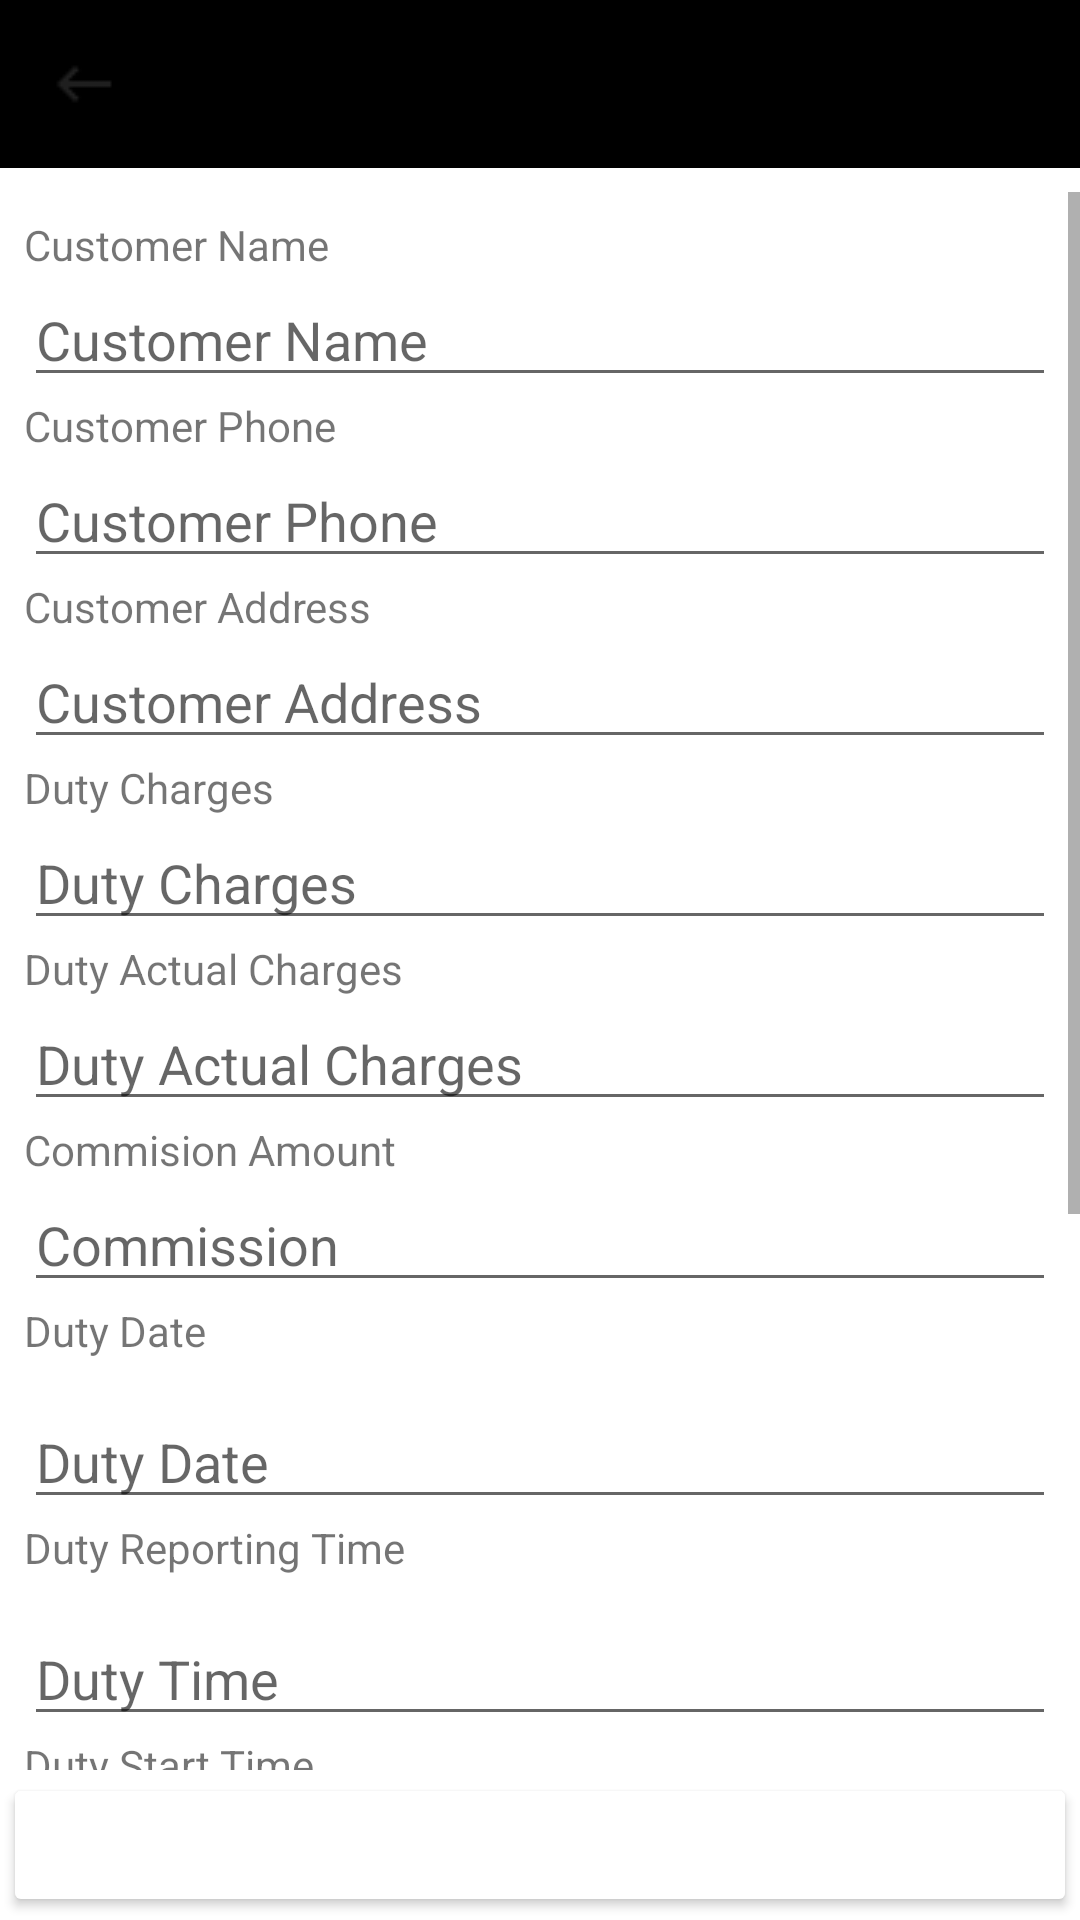

This screen was rendered from an Android layout file. Write that file and the resources it references.
<!-- AndroidManifest.xml: application theme Theme.SDS -->
<!-- res/layout/activity_driver_duty_detail.xml -->
<?xml version="1.0" encoding="utf-8"?>
<androidx.constraintlayout.widget.ConstraintLayout
    xmlns:android="http://schemas.android.com/apk/res/android"
    xmlns:app="http://schemas.android.com/apk/res-auto"
    xmlns:tools="http://schemas.android.com/tools"
    android:layout_width="match_parent"
    android:layout_height="match_parent"
    android:padding="0dp">

    













    <androidx.appcompat.widget.Toolbar
        android:id="@+id/duty_toolbar"
        android:layout_width="0dp"
        android:layout_height="?attr/actionBarSize"
        android:background="@android:color/black"
        android:title="Duty Details"
        android:titleTextColor="@android:color/white"
        app:navigationIcon="@drawable/back"
        app:popupTheme="@style/ThemeOverlay.AppCompat.Dark"
        app:layout_constraintTop_toTopOf="parent"
        app:layout_constraintStart_toStartOf="parent"
        app:layout_constraintEnd_toEndOf="parent" />



    
    <ScrollView
        android:id="@+id/scrollView"
        android:layout_width="match_parent"
        android:layout_height="0dp"
        android:layout_marginTop="8dp"
        app:layout_constraintTop_toBottomOf="@id/duty_toolbar"
        app:layout_constraintBottom_toTopOf="@id/button_panel"
        app:layout_constraintStart_toStartOf="parent"
        app:layout_constraintEnd_toEndOf="parent">

        <LinearLayout
            android:layout_width="match_parent"
            android:layout_height="wrap_content"
            android:orientation="vertical"
            android:padding="8dp">
            <TextView
                android:id="@+id/label_customer_name"
                android:layout_width="match_parent"
                android:layout_height="wrap_content"
                android:text="Customer Name"/>
            <EditText
                android:id="@+id/customer_name"
                android:layout_width="match_parent"
                android:layout_height="wrap_content"
                android:focusable="false"
                android:clickable="false"
                android:cursorVisible="false"
                android:inputType="none"
                android:hint="Customer Name" />

            <TextView
                android:id="@+id/label_customer_phone"
                android:layout_width="match_parent"
                android:layout_height="wrap_content"
                android:text="Customer Phone"/>
            <EditText
                android:id="@+id/customer_phone"
                android:layout_width="match_parent"
                android:layout_height="wrap_content"
                android:focusable="false"
                android:clickable="false"
                android:cursorVisible="false"
                android:inputType="none"
                android:hint="Customer Phone" />

            <TextView
                android:id="@+id/label_customer_address"
                android:layout_width="match_parent"
                android:layout_height="wrap_content"
                android:text="Customer Address"/>
            <EditText
                android:id="@+id/customer_address"
                android:layout_width="match_parent"
                android:layout_height="wrap_content"
                android:focusable="false"
                android:clickable="false"
                android:cursorVisible="false"
                android:inputType="none"
                android:hint="Customer Address" />
            <TextView
                android:id="@+id/label_charges"
                android:layout_width="match_parent"
                android:layout_height="wrap_content"
                android:text="Duty Charges"/>
            <EditText
                android:id="@+id/charges"
                android:hint="Duty Charges"
                android:focusable="false"
                android:clickable="false"
                android:cursorVisible="false"
                android:inputType="none"
                android:layout_width="match_parent"
                android:layout_height="wrap_content"/>
            <TextView
                android:id="@+id/label_actual_charges"
                android:layout_width="match_parent"
                android:layout_height="wrap_content"
                android:text="Duty Actual Charges"/>
            <EditText
                android:id="@+id/actual_charges"
                android:hint="Duty Actual Charges"
                android:focusable="false"
                android:clickable="false"
                android:cursorVisible="false"
                android:inputType="none"
                android:layout_width="match_parent"
                android:layout_height="wrap_content"/>
            <TextView
                android:id="@+id/label_commison"
                android:layout_width="match_parent"
                android:layout_height="wrap_content"
                android:text="Commision Amount"/>
            <EditText
                android:id="@+id/commission"
                android:hint="Commission"
                android:focusable="false"
                android:clickable="false"
                android:cursorVisible="false"
                android:inputType="none"
                android:layout_width="match_parent"
                android:layout_height="wrap_content"/>
            <TextView
                android:id="@+id/label_duty_date"
                android:layout_width="match_parent"
                android:layout_height="wrap_content"
                android:text="Duty Date"/>
            <EditText
                android:id="@+id/dutyDate"
                android:hint="Duty Date"
                android:layout_width="match_parent"
                android:layout_height="wrap_content"
                android:focusable="false"
                android:clickable="false"
                android:cursorVisible="false"
                android:inputType="none"
                android:layout_marginTop="12dp" />
            <TextView
                android:id="@+id/label_duty_time"
                android:layout_width="match_parent"
                android:layout_height="wrap_content"
                android:text="Duty Reporting Time"/>
            <EditText
                android:id="@+id/dutyTime"
                android:hint="Duty Time"
                android:layout_width="match_parent"
                android:layout_height="wrap_content"
                android:focusable="false"
                android:clickable="false"
                android:cursorVisible="false"
                android:inputType="none"
                android:layout_marginTop="12dp" />


            <TextView
                android:id="@+id/label_start_duty_time"
                android:layout_width="match_parent"
                android:layout_height="wrap_content"
                android:text="Duty Start Time"/>
            <EditText
                android:id="@+id/startDutyTime"
                android:hint="Duty Time"
                android:layout_width="match_parent"
                android:layout_height="wrap_content"
                android:focusable="false"
                android:inputType="none"
                android:layout_marginTop="12dp" />

            <TextView
                android:id="@+id/label_complete_duty_time"
                android:layout_width="match_parent"
                android:layout_height="wrap_content"
                android:text="Duty Complete Time"/>
            <EditText
                android:id="@+id/completeDutyTime"
                android:hint="Duty Time"
                android:layout_width="match_parent"
                android:layout_height="wrap_content"
                android:focusable="false"
                android:inputType="none"
                android:layout_marginTop="12dp" />

            <TextView
                android:id="@+id/label_duty_status"
                android:layout_width="match_parent"
                android:layout_height="wrap_content"
                android:text="Duty Status"/>

            <EditText
                android:id="@+id/dutyStatus"
                android:hint="Duty Status"
                android:layout_width="match_parent"
                android:layout_height="wrap_content"
                android:focusable="false"
                android:clickable="false"
                android:cursorVisible="false"
                android:inputType="none"
                android:layout_marginTop="12dp" />

            <TextView
                android:id="@+id/label_commisson_status"
                android:layout_width="match_parent"
                android:layout_height="wrap_content"
                android:text="Commisson Status"/>

            <EditText
                android:id="@+id/commissonStatus"
                android:hint="Commisson Status"
                android:layout_width="match_parent"
                android:layout_height="wrap_content"
                android:focusable="false"
                android:clickable="false"
                android:cursorVisible="false"
                android:inputType="none"
                android:layout_marginTop="12dp" />

        </LinearLayout>
    </ScrollView>

    
    <LinearLayout
        android:id="@+id/button_panel"
        android:layout_width="match_parent"
        android:layout_height="wrap_content"
        android:layout_marginTop="8dp"
        android:orientation="horizontal"
        android:gravity="center"
        app:layout_constraintBottom_toBottomOf="parent"
        app:layout_constraintStart_toStartOf="parent"
        app:layout_constraintEnd_toEndOf="parent">

    <LinearLayout
        android:id="@+id/dutyDetailsButtonRow"
        android:layout_width="match_parent"
        android:layout_height="wrap_content"
        android:orientation="horizontal"
        android:padding="1dp"
        android:gravity="center">
        <Button
            android:id="@+id/btnPayCommission"
            android:layout_width="match_parent"
            android:backgroundTint="@color/common_google_signin_btn_text_light"
            android:textColor="@android:color/white"
            android:layout_height="wrap_content"
            android:text="Pay Commisson"
            android:visibility="visible" />
    </LinearLayout>

    </LinearLayout>


</androidx.constraintlayout.widget.ConstraintLayout>
<!-- resources referenced by this layout -->
<resources>
  <!-- drawable back: png bitmap (drawable, 230 bytes) -->
  <style name="Theme.SDS" parent="Theme.MaterialComponents.DayNight.NoActionBar">
          
          <item name="colorPrimary">@color/purple_500</item>
          <item name="colorPrimaryVariant">@color/purple_700</item>
          <item name="colorOnPrimary">@color/white</item>
          
          <item name="colorSecondary">@color/teal_200</item>
          <item name="colorSecondaryVariant">@color/teal_700</item>
          <item name="colorOnSecondary">@color/black</item>
          
          <item name="android:statusBarColor">?attr/colorPrimaryVariant</item>
          
      </style>
  <color name="purple_500">#FF6200EE</color>
  <color name="purple_700">#FF3700B3</color>
  <color name="white">#FFFFFFFF</color>
  <color name="teal_200">#FF03DAC5</color>
  <color name="teal_700">#FF018786</color>
  <color name="black">#FF000000</color>
</resources>
